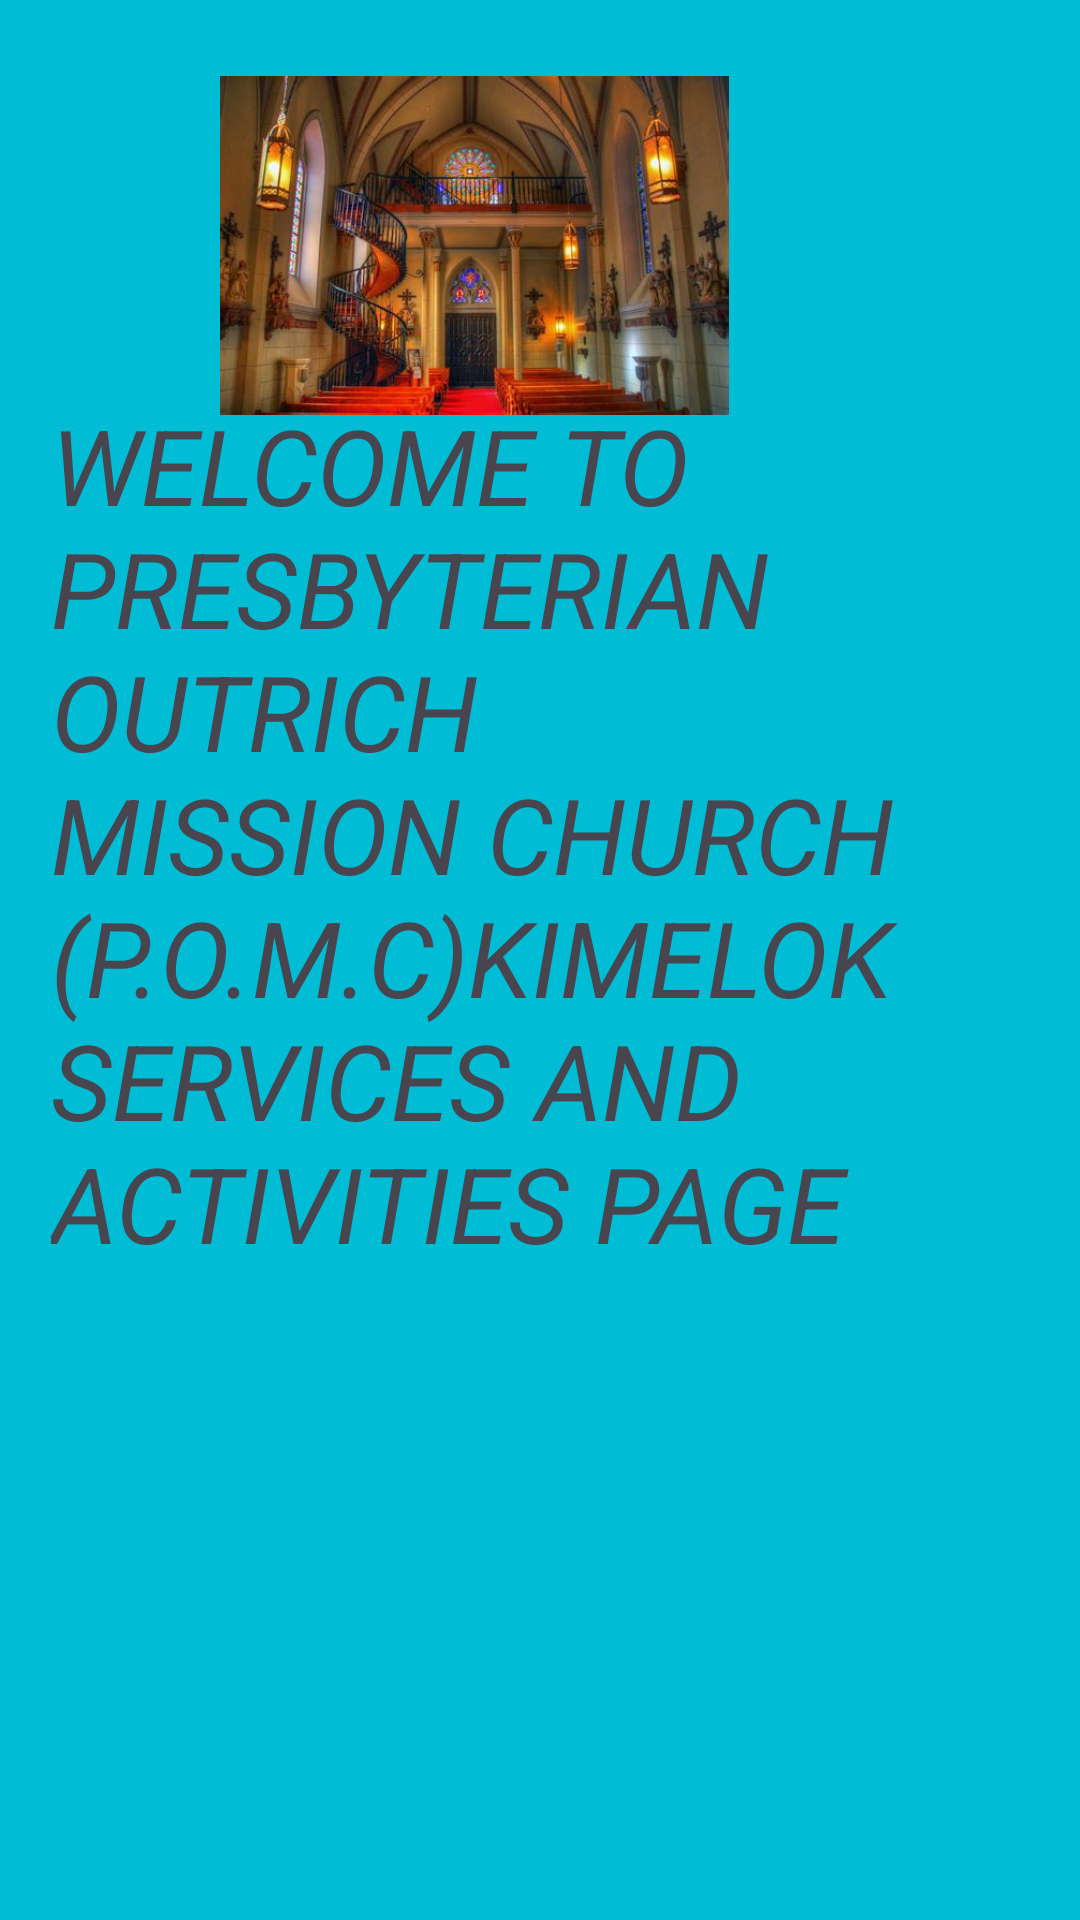

This screen was rendered from an Android layout file. Write that file and the resources it references.
<!-- AndroidManifest.xml: application theme Theme.KmlkApp -->
<!-- res/layout/activity_splash_screen.xml -->
<?xml version="1.0" encoding="utf-8"?>
<androidx.constraintlayout.widget.ConstraintLayout
    xmlns:android="http://schemas.android.com/apk/res/android"
    xmlns:app="http://schemas.android.com/apk/res-auto"
    xmlns:tools="http://schemas.android.com/tools"
    android:layout_width="match_parent"
    android:layout_height="match_parent"
    android:background="#00BCD4"
    tools:context=".SplashScreenActivity">

    <ImageView
        android:id="@+id/SplashScreenImage"
        android:layout_width="235dp"
        android:layout_height="113dp"
        android:src="@drawable/church1"
        app:layout_constraintBottom_toBottomOf="parent"
        app:layout_constraintHorizontal_bias="0.324"
        app:layout_constraintLeft_toLeftOf="parent"
        app:layout_constraintRight_toRightOf="parent"
        app:layout_constraintTop_toTopOf="parent"
        app:layout_constraintVertical_bias="0.048" />

    <TextView
        android:id="@+id/textView"
        android:layout_width="338dp"
        android:layout_height="377dp"
        android:text="WELCOME TO PRESBYTERIAN OUTRICH MISSION CHURCH (P.O.M.C)KIMELOK SERVICES AND ACTIVITIES PAGE"
        android:textSize="35sp"
        android:textStyle="italic"
        app:layout_constraintBottom_toBottomOf="parent"
        app:layout_constraintEnd_toEndOf="parent"
        app:layout_constraintHorizontal_bias="0.78"
        app:layout_constraintStart_toStartOf="parent"
        app:layout_constraintTop_toTopOf="parent" />

</androidx.constraintlayout.widget.ConstraintLayout>
<!-- resources referenced by this layout -->
<resources>
  <!-- drawable church1: jpeg bitmap (drawable, 33855 bytes) -->
  <style name="Theme.KmlkApp" parent="Base.Theme.KmlkApp" />
  <style name="Base.Theme.KmlkApp" parent="Theme.Material3.DayNight.NoActionBar">
          
          
      </style>
</resources>
